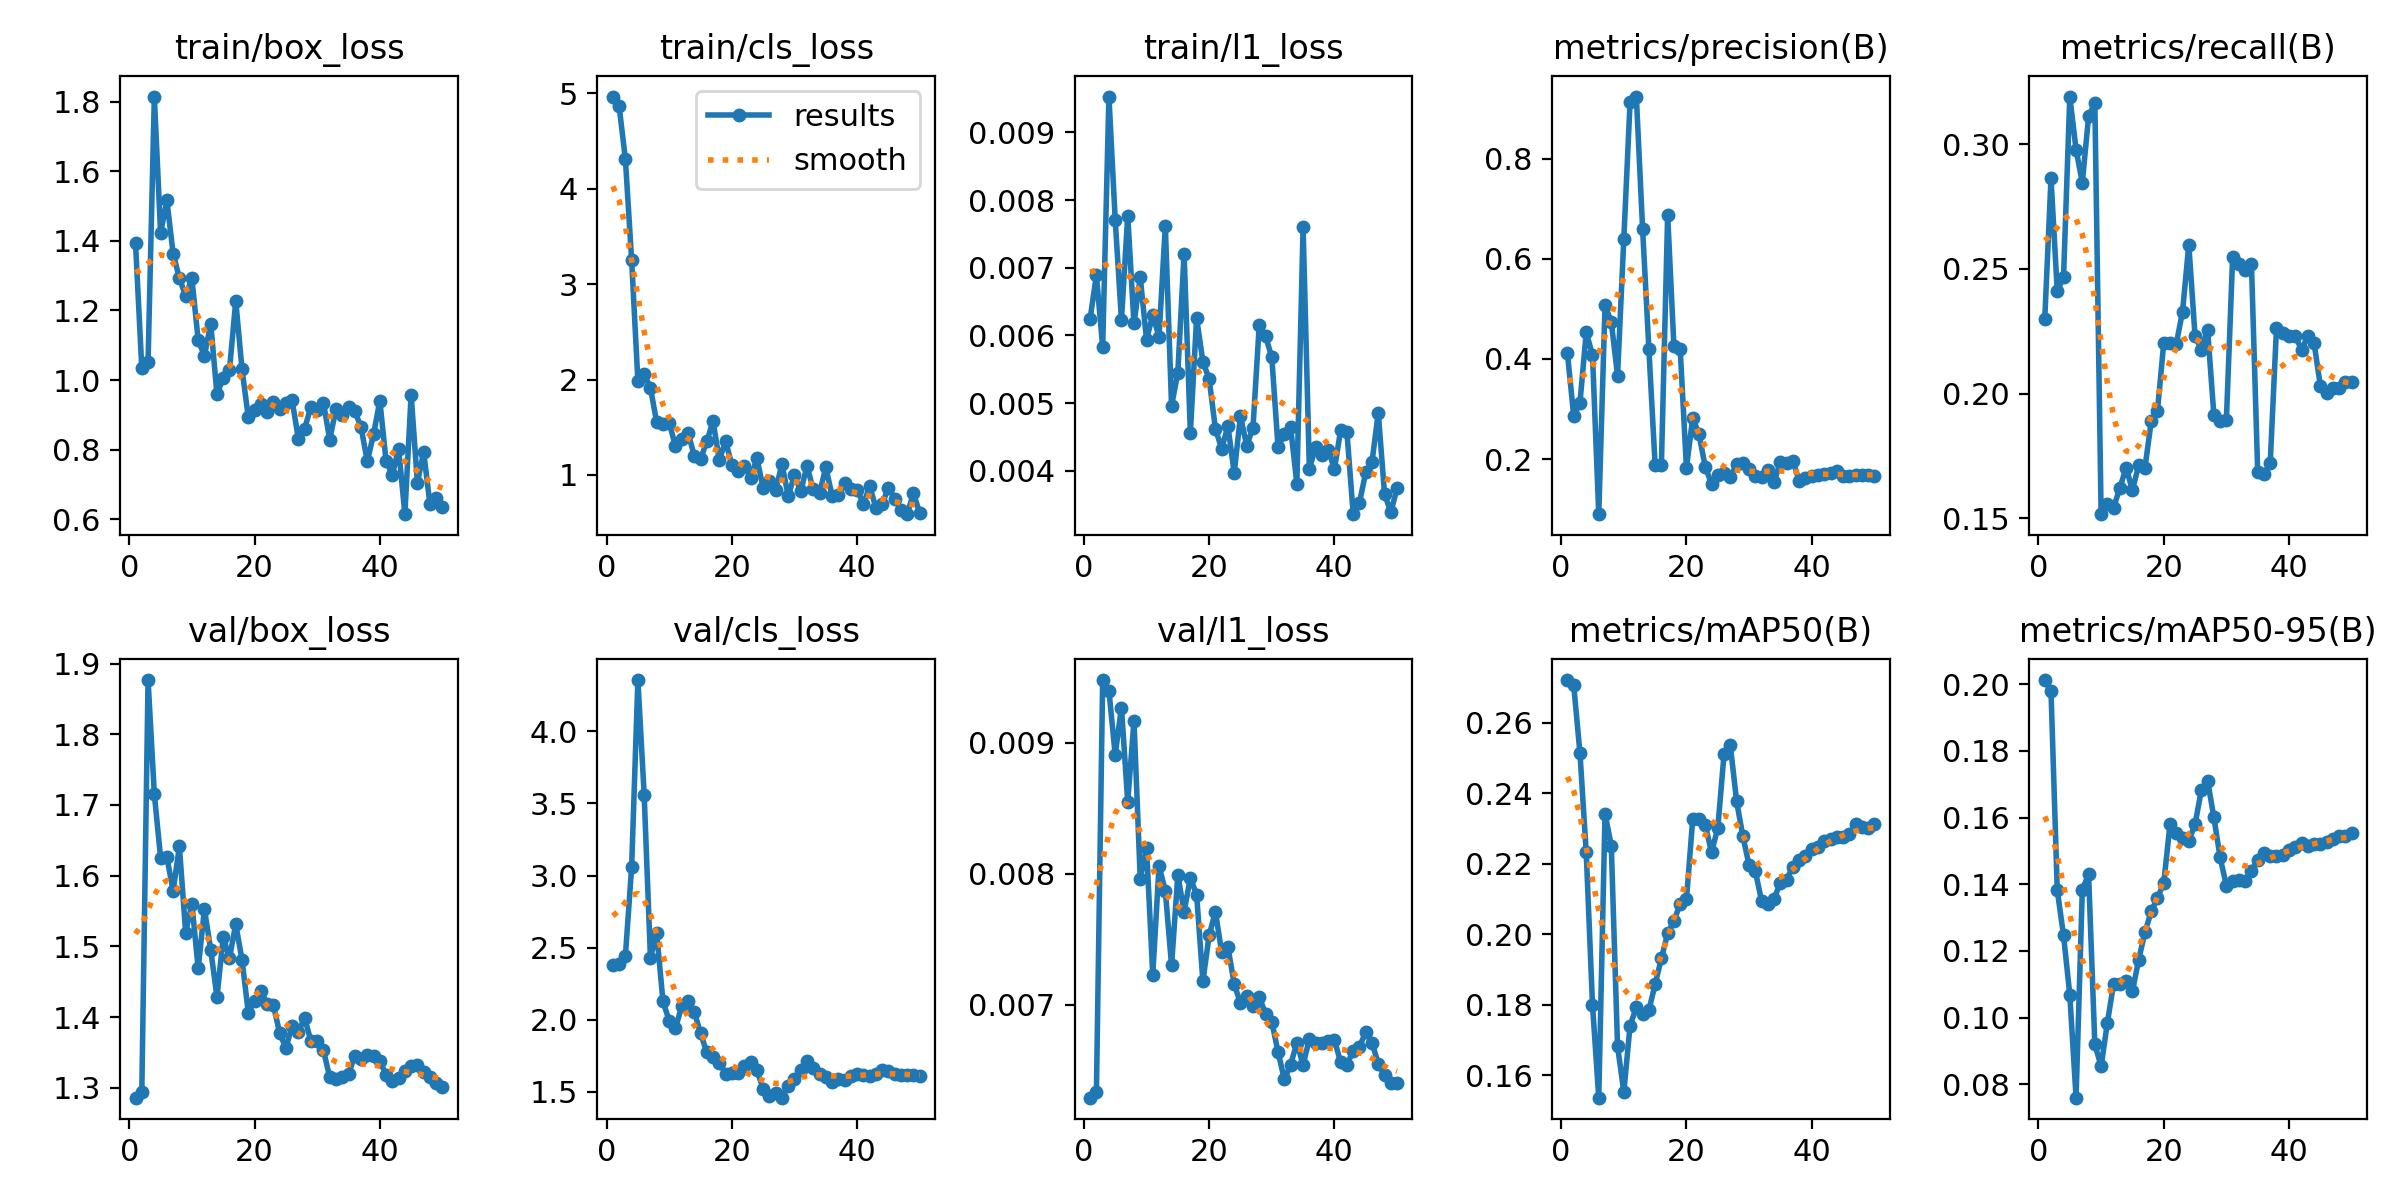

The file beside this chart, header and first rows:
epoch, time, train/box_loss, train/cls_loss, train/l1_loss, metrics/precision(B), metrics/recall(B), metrics/mAP50(B), metrics/mAP50-95(B), val/box_loss, val/cls_loss, val/l1_loss, lr/pg0, lr/pg1, lr/pg2
1, 6.756, 1.393, 4.965, 0.00625, 0.411, 0.2298, 0.2721, 0.2012, 1.286, 2.381, 0.00629, 0.0002083, 0.0002083, 0.0002083
2, 9.032, 1.034, 4.866, 0.00689, 0.2866, 0.2863, 0.2706, 0.1979, 1.294, 2.385, 0.00633, 0.0006126, 0.0006126, 0.0006126
3, 10.67, 1.053, 4.311, 0.00583, 0.3126, 0.241, 0.2513, 0.1382, 1.877, 2.441, 0.00948, 0.001, 0.001, 0.001
4, 11.95, 1.815, 3.254, 0.00953, 0.4529, 0.2468, 0.2232, 0.1247, 1.715, 3.059, 0.0094, 0.001176, 0.001176, 0.001176
5, 13.2, 1.422, 1.982, 0.00771, 0.4082, 0.3191, 0.18, 0.1069, 1.625, 4.355, 0.00891, 0.001151, 0.001151, 0.001151
6, 14.45, 1.517, 2.056, 0.00623, 0.09008, 0.2979, 0.1536, 0.07603, 1.626, 3.561, 0.00927, 0.001126, 0.001126, 0.001126
7, 15.7, 1.363, 1.914, 0.00777, 0.5069, 0.2846, 0.2342, 0.1384, 1.578, 2.431, 0.00855, 0.001102, 0.001102, 0.001102
8, 17.64, 1.293, 1.551, 0.00618, 0.4741, 0.3112, 0.2251, 0.1429, 1.641, 2.603, 0.00917, 0.001077, 0.001077, 0.001077
9, 19.37, 1.242, 1.535, 0.00686, 0.3667, 0.3165, 0.1682, 0.09203, 1.519, 2.128, 0.00796, 0.001052, 0.001052, 0.001052
10, 20.67, 1.292, 1.548, 0.00594, 0.6396, 0.1516, 0.1552, 0.08544, 1.56, 1.994, 0.0082, 0.001027, 0.001027, 0.001027
11, 21.95, 1.115, 1.3, 0.0063, 0.9134, 0.1556, 0.1741, 0.09851, 1.469, 1.94, 0.00723, 0.001002, 0.001002, 0.001002
12, 23.2, 1.07, 1.379, 0.00598, 0.9241, 0.1543, 0.1792, 0.1102, 1.553, 2.098, 0.00806, 0.0009778, 0.0009778, 0.0009778
13, 24.46, 1.162, 1.443, 0.00762, 0.66, 0.1622, 0.1774, 0.11, 1.495, 2.133, 0.00787, 0.000953, 0.000953, 0.000953
14, 25.68, 0.9588, 1.202, 0.00496, 0.4202, 0.1702, 0.1784, 0.1109, 1.429, 2.055, 0.0073, 0.0009283, 0.0009283, 0.0009283
15, 26.93, 1.006, 1.166, 0.00545, 0.188, 0.1612, 0.1858, 0.1079, 1.513, 1.908, 0.00799, 0.0009035, 0.0009035, 0.0009035
16, 28.15, 1.03, 1.351, 0.00721, 0.1885, 0.1713, 0.1931, 0.1174, 1.484, 1.774, 0.00771, 0.0008787, 0.0008787, 0.0008787
17, 29.87, 1.227, 1.563, 0.00456, 0.6876, 0.1702, 0.2002, 0.1256, 1.531, 1.745, 0.00797, 0.000854, 0.000854, 0.000854
18, 31.76, 1.031, 1.157, 0.00626, 0.4251, 0.1888, 0.2038, 0.1318, 1.481, 1.704, 0.00784, 0.0008293, 0.0008293, 0.0008293
19, 33.12, 0.8933, 1.355, 0.00561, 0.4203, 0.1931, 0.2086, 0.1359, 1.406, 1.626, 0.00718, 0.0008045, 0.0008045, 0.0008045
20, 34.46, 0.9133, 1.105, 0.00536, 0.1824, 0.2203, 0.2099, 0.1404, 1.423, 1.634, 0.00753, 0.0007797, 0.0007797, 0.0007797
21, 35.72, 0.9303, 1.046, 0.00462, 0.2825, 0.2203, 0.2326, 0.158, 1.437, 1.635, 0.00771, 0.000755, 0.000755, 0.000755
22, 37.46, 0.9076, 1.09, 0.00433, 0.2496, 0.2199, 0.2326, 0.1553, 1.419, 1.682, 0.0074, 0.0007302, 0.0007302, 0.0007302
23, 39.1, 0.9367, 0.9704, 0.00466, 0.1849, 0.2329, 0.231, 0.1539, 1.417, 1.706, 0.00744, 0.0007055, 0.0007055, 0.0007055
24, 40.79, 0.9165, 1.176, 0.00397, 0.1507, 0.2597, 0.2233, 0.153, 1.378, 1.65, 0.00716, 0.0006808, 0.0006808, 0.0006808
25, 42.02, 0.9347, 0.86, 0.00481, 0.1686, 0.223, 0.2301, 0.158, 1.356, 1.522, 0.00701, 0.000656, 0.000656, 0.000656
26, 43.83, 0.9416, 0.9352, 0.00437, 0.1723, 0.2176, 0.251, 0.1682, 1.387, 1.475, 0.00707, 0.0006312, 0.0006312, 0.0006312
27, 45.62, 0.8304, 0.8451, 0.00464, 0.1642, 0.2256, 0.2536, 0.1711, 1.379, 1.495, 0.00699, 0.0006065, 0.0006065, 0.0006065
28, 46.9, 0.8605, 1.113, 0.00616, 0.1899, 0.1915, 0.2378, 0.1601, 1.399, 1.461, 0.00706, 0.0005818, 0.0005818, 0.0005818
29, 48.17, 0.9231, 0.7805, 0.00599, 0.1923, 0.1888, 0.2278, 0.1481, 1.366, 1.544, 0.00693, 0.000557, 0.000557, 0.000557
30, 49.38, 0.9148, 0.9953, 0.00568, 0.1794, 0.1894, 0.2196, 0.1396, 1.366, 1.588, 0.00687, 0.0005322, 0.0005322, 0.0005322
31, 50.67, 0.9352, 0.8308, 0.00435, 0.1654, 0.2548, 0.2178, 0.141, 1.353, 1.65, 0.00664, 0.0005075, 0.0005075, 0.0005075
32, 51.89, 0.8285, 1.093, 0.00454, 0.1639, 0.2521, 0.2094, 0.1412, 1.315, 1.715, 0.00643, 0.0004827, 0.0004827, 0.0004827
33, 53.13, 0.9171, 0.8477, 0.00465, 0.1774, 0.2495, 0.2084, 0.141, 1.313, 1.668, 0.00654, 0.000458, 0.000458, 0.000458
34, 54.37, 0.9006, 0.8055, 0.00381, 0.1546, 0.2521, 0.2101, 0.1441, 1.315, 1.621, 0.00671, 0.0004332, 0.0004332, 0.0004332
35, 56.7, 0.9234, 1.082, 0.0076, 0.1947, 0.1685, 0.2147, 0.1472, 1.319, 1.607, 0.00654, 0.0004085, 0.0004085, 0.0004085
36, 58.85, 0.9106, 0.7833, 0.00403, 0.1921, 0.1676, 0.2155, 0.1493, 1.346, 1.572, 0.00674, 0.0003837, 0.0003837, 0.0003837
37, 60.27, 0.8649, 0.7863, 0.00435, 0.1956, 0.1722, 0.2192, 0.1486, 1.341, 1.589, 0.00671, 0.000359, 0.000359, 0.000359
38, 61.53, 0.766, 0.9129, 0.00423, 0.1568, 0.2264, 0.221, 0.1486, 1.347, 1.586, 0.00671, 0.0003343, 0.0003343, 0.0003343
39, 62.81, 0.8442, 0.8553, 0.00431, 0.162, 0.2242, 0.2223, 0.1489, 1.345, 1.61, 0.00672, 0.0003095, 0.0003095, 0.0003095
40, 64.11, 0.9405, 0.8444, 0.00403, 0.1664, 0.223, 0.2241, 0.1503, 1.338, 1.624, 0.00673, 0.0002848, 0.0002848, 0.0002848
41, 66.69, 0.7671, 0.6951, 0.0046, 0.1688, 0.223, 0.2247, 0.1511, 1.319, 1.619, 0.00656, 0.00026, 0.00026, 0.00026
42, 68.65, 0.7276, 0.8791, 0.00457, 0.17, 0.2176, 0.2265, 0.1524, 1.31, 1.612, 0.00654, 0.0002352, 0.0002352, 0.0002352
43, 70.3, 0.8031, 0.6574, 0.00336, 0.1716, 0.223, 0.2269, 0.1514, 1.314, 1.625, 0.00665, 0.0002105, 0.0002105, 0.0002105
44, 72.12, 0.6144, 0.6977, 0.00353, 0.1764, 0.2203, 0.2275, 0.1521, 1.324, 1.655, 0.00668, 0.0001857, 0.0001857, 0.0001857
45, 73.64, 0.9584, 0.8639, 0.00398, 0.1669, 0.2031, 0.2277, 0.1521, 1.331, 1.649, 0.00679, 0.000161, 0.000161, 0.000161
46, 74.82, 0.7044, 0.7526, 0.00413, 0.1662, 0.2003, 0.2284, 0.1527, 1.332, 1.622, 0.00671, 0.0001363, 0.0001363, 0.0001363
47, 76.01, 0.793, 0.6368, 0.00486, 0.1693, 0.2021, 0.2312, 0.1536, 1.323, 1.618, 0.00655, 0.0001115, 0.0001115, 0.0001115
48, 77.57, 0.643, 0.5887, 0.00366, 0.1689, 0.2021, 0.2304, 0.1545, 1.315, 1.617, 0.00646, 8.675e-05, 8.675e-05, 8.675e-05
49, 78.81, 0.6601, 0.8113, 0.00339, 0.1691, 0.2048, 0.2301, 0.1544, 1.307, 1.618, 0.0064, 6.2e-05, 6.2e-05, 6.2e-05
50, 79.96, 0.6359, 0.5962, 0.00374, 0.167, 0.2048, 0.2313, 0.1552, 1.302, 1.609, 0.0064, 3.725e-05, 3.725e-05, 3.725e-05
